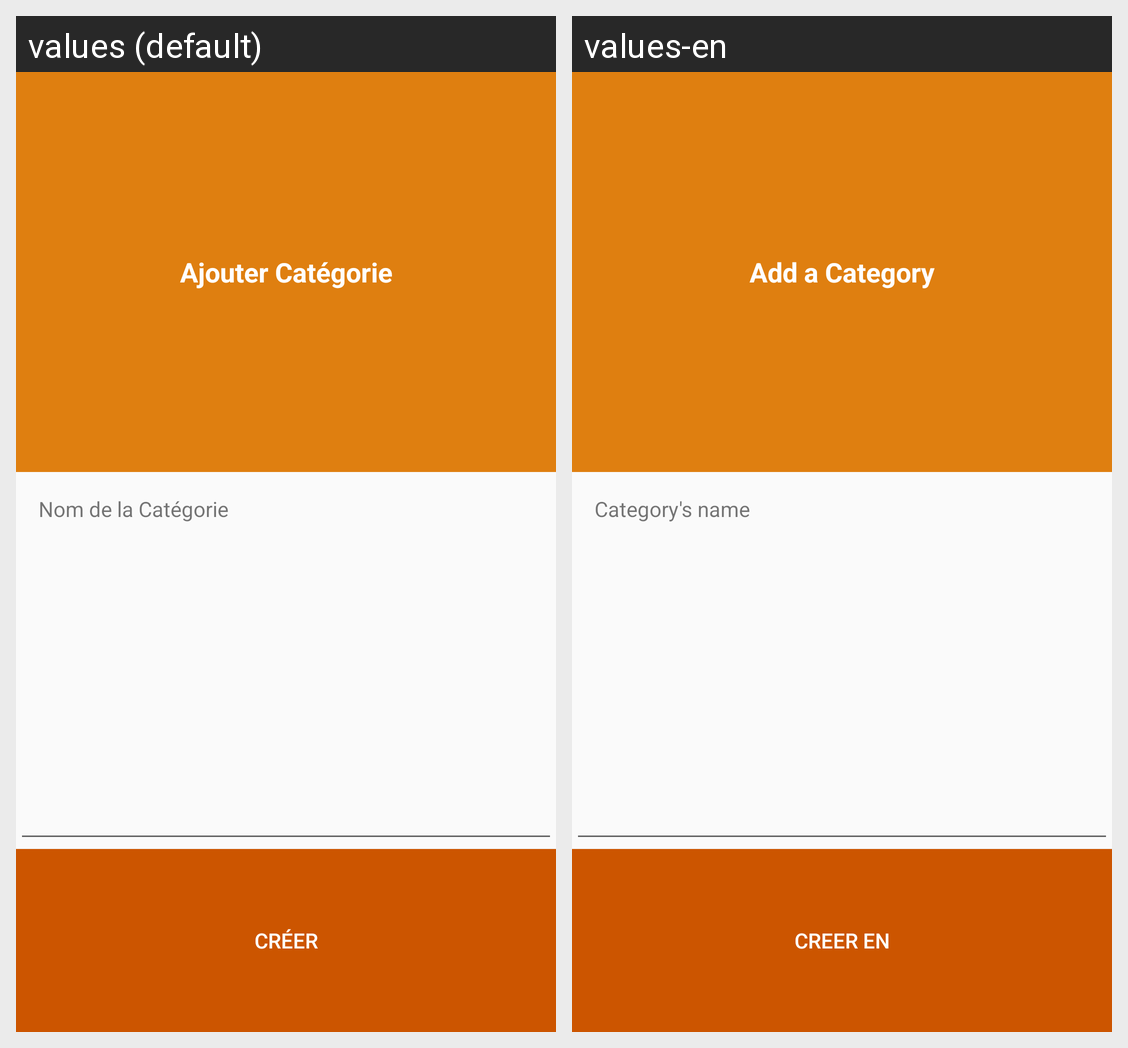

Here is an Android app screen in its default locale and in the app's own translations. Write out the translated-string differences for the strings that appear on this screen.
Android screen res/layout/ajoutercategorie.xml rendered under 2 locales, left to right: values (default), values-en. Device: Nexus 5 (rendered at 1080×1920; each locale shown at half size, 540×960, under a caption strip naming it); theme AppTheme.
Strings drawn on this screen, with the default value and each locale's value (text and hints the layout hard-codes, and strings that could not be matched under every locale, appear in the picture but are not listed):

ajouterunecat
  values: Ajouter Catégorie
  values-en: Add a Category

text_categorie
  values: Nom de la Catégorie
  values-en: Category's name

text_creer
  values: Créer
  values-en: Creer En
